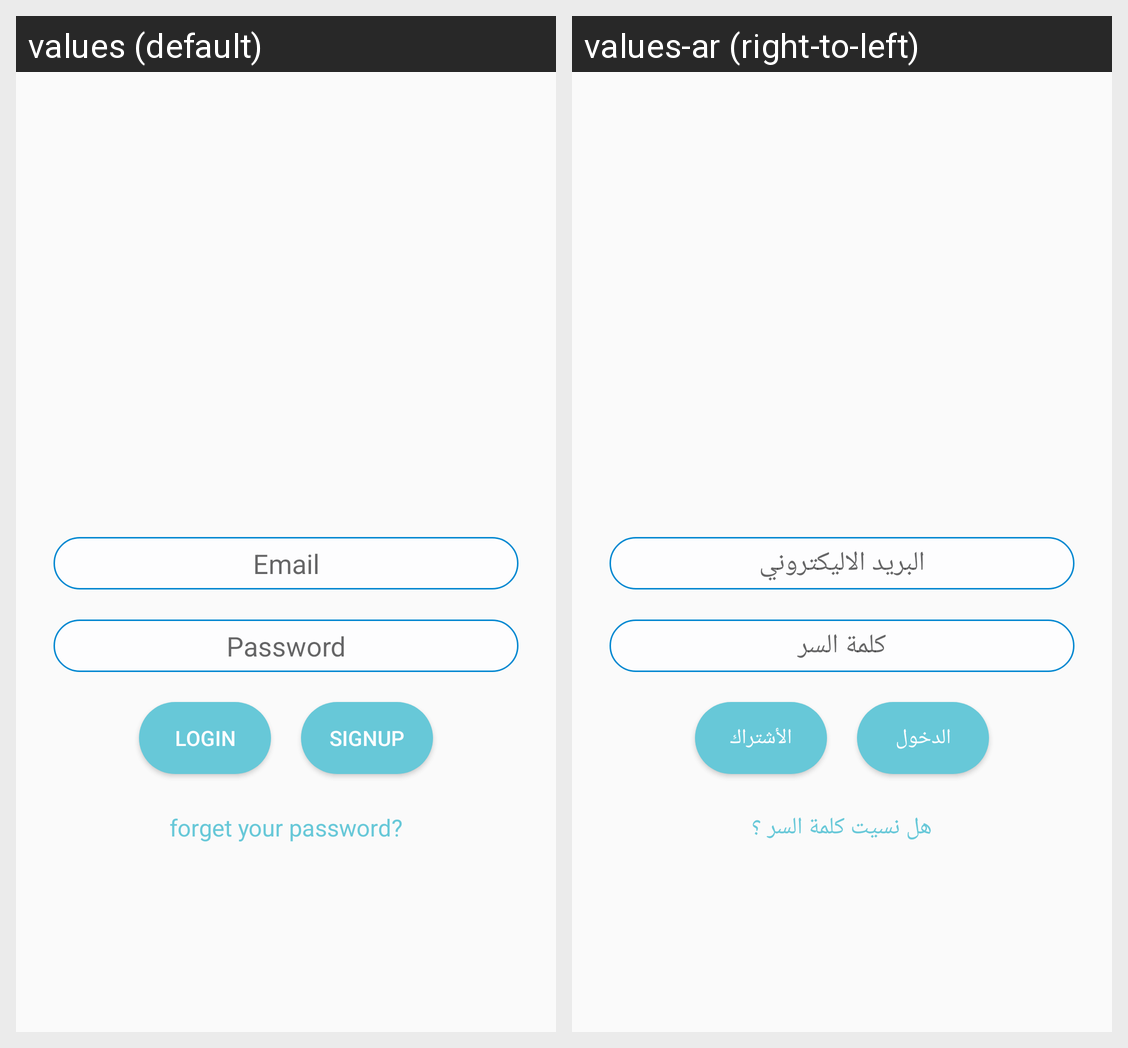

Here is an Android app screen in its default locale and in the app's own translations. Write out the translated-string differences for the strings that appear on this screen.
Android screen res/layout/activity_login.xml rendered under 2 locales, left to right: values (default), values-ar (right-to-left). Device: Nexus 5 (rendered at 1080×1920; each locale shown at half size, 540×960, under a caption strip naming it); theme AppTheme.
Strings drawn on this screen, with the default value and each locale's value (text and hints the layout hard-codes, and strings that could not be matched under every locale, appear in the picture but are not listed):

email
  values: Email
  values-ar: البريد الاليكتروني

pass
  values: Password
  values-ar: كلمة السر

log_in
  values: LogIn
  values-ar: الدخول

sign_up
  values: SignUP
  values-ar: الأشتراك

forget_pass
  values: forget your password?
  values-ar: هل نسيت كلمة السر ؟
